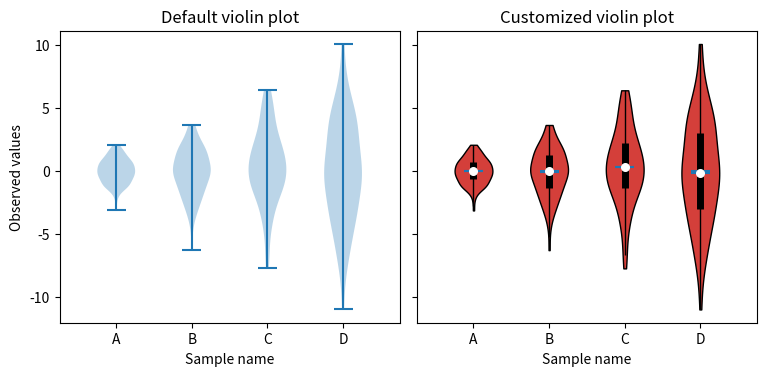

Python code for this plot:
import matplotlib.pyplot as plt
import numpy as np


def adjacent_values(vals, q1, q3):
    upper_adjacent_value = q3 + (q3 - q1) * 1.5
    upper_adjacent_value = np.clip(upper_adjacent_value, q3, vals[-1])

    lower_adjacent_value = q1 - (q3 - q1) * 1.5
    lower_adjacent_value = np.clip(lower_adjacent_value, vals[0], q1)
    return lower_adjacent_value, upper_adjacent_value


def set_axis_style(ax, labels):
    ax.get_xaxis().set_tick_params(direction='out')
    ax.xaxis.set_ticks_position('bottom')
    ax.set_xticks(np.arange(1, len(labels) + 1))
    ax.set_xticklabels(labels)
    ax.set_xlim(0.25, len(labels) + 0.75)
    ax.set_xlabel('Sample name')


# create test data
np.random.seed(19680801)
data = [sorted(np.random.normal(0, std, 100)) for std in range(1, 5)]

fig, (ax1, ax2) = plt.subplots(nrows=1, ncols=2, figsize=(9, 4), sharey=True)

ax1.set_title('Default violin plot')
ax1.set_ylabel('Observed values')
ax1.violinplot(data)

ax2.set_title('Customized violin plot')
parts = ax2.violinplot(
        data, showmeans=True, showmedians=True,
        showextrema=False)

for pc in parts['bodies']:
    pc.set_facecolor('#D43F3A')
    pc.set_edgecolor('black')
    pc.set_alpha(1)

quartile1, medians, quartile3 = np.percentile(data, [25, 50, 75], axis=1)
whiskers = np.array([
    adjacent_values(sorted_array, q1, q3)
    for sorted_array, q1, q3 in zip(data, quartile1, quartile3)])
whiskersMin, whiskersMax = whiskers[:, 0], whiskers[:, 1]

inds = np.arange(1, len(medians) + 1)
ax2.scatter(inds, medians, marker='o', color='white', s=30, zorder=3)
ax2.vlines(inds, quartile1, quartile3, color='k', linestyle='-', lw=5)
ax2.vlines(inds, whiskersMin, whiskersMax, color='k', linestyle='-', lw=1)

# set style for the axes
labels = ['A', 'B', 'C', 'D']
for ax in [ax1, ax2]:
    set_axis_style(ax, labels)

plt.subplots_adjust(bottom=0.15, wspace=0.05)
plt.show()